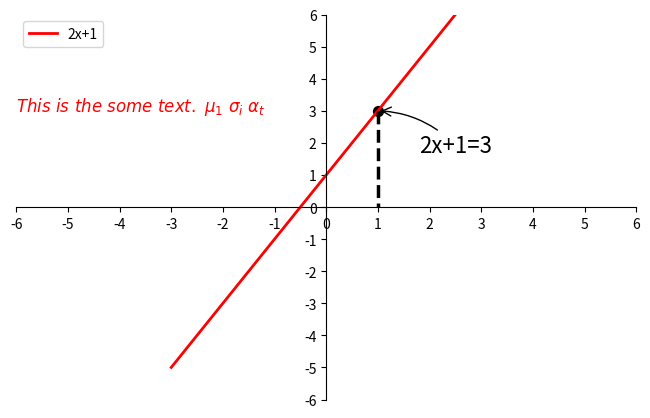

The script that saved this image:
'''
annotate 标注
'''
import numpy as np
import matplotlib.pyplot as plt

x = np.linspace(-3,3,50)
y = 2*x+1
plt.figure(num = 1,figsize=(8,5))

plt.plot(x,y,label="2x+1",color = 'red',linewidth=2)

ax = plt.gca()
ax.spines['right'].set_color('none')
ax.spines['top'].set_color('none')
ax.spines['bottom'].set_position(('data',0))
ax.spines['left'].set_position(('data',0))
ax.xaxis.set_ticks_position('bottom')
ax.yaxis.set_ticks_position('left')

plt.xlim(-6,6)
plt.ylim(-6,6)

nx = np.linspace(-6,6,13)
plt.xticks(nx)
plt.yticks(nx)

plt.legend(loc='upper left')

# 添加标注
x0 = 1
y0 = 2*x0+1
# plt.scatter(x0, y0)散点
plt.scatter(x0, y0, s = 50, color = 'black')
plt.plot([x0,x0],[y0,0],'k--',linewidth = 2.5)

# method 1      标注
##########################
plt.annotate('2x+1={0}'.format(y0),xy = (x0,y0),xycoords='data',xytext =(+30,-30),textcoords='offset points',fontsize=16,arrowprops=dict(arrowstyle='->',connectionstyle='arc3,rad=.2'))

# method 2
##########################
plt.text(-6,3,r'$This\ is\ the\ some\ text.\ \mu_1\ \sigma_i\ \alpha_t$',
        fontdict={'size':12,'color':'red'})
plt.show()
